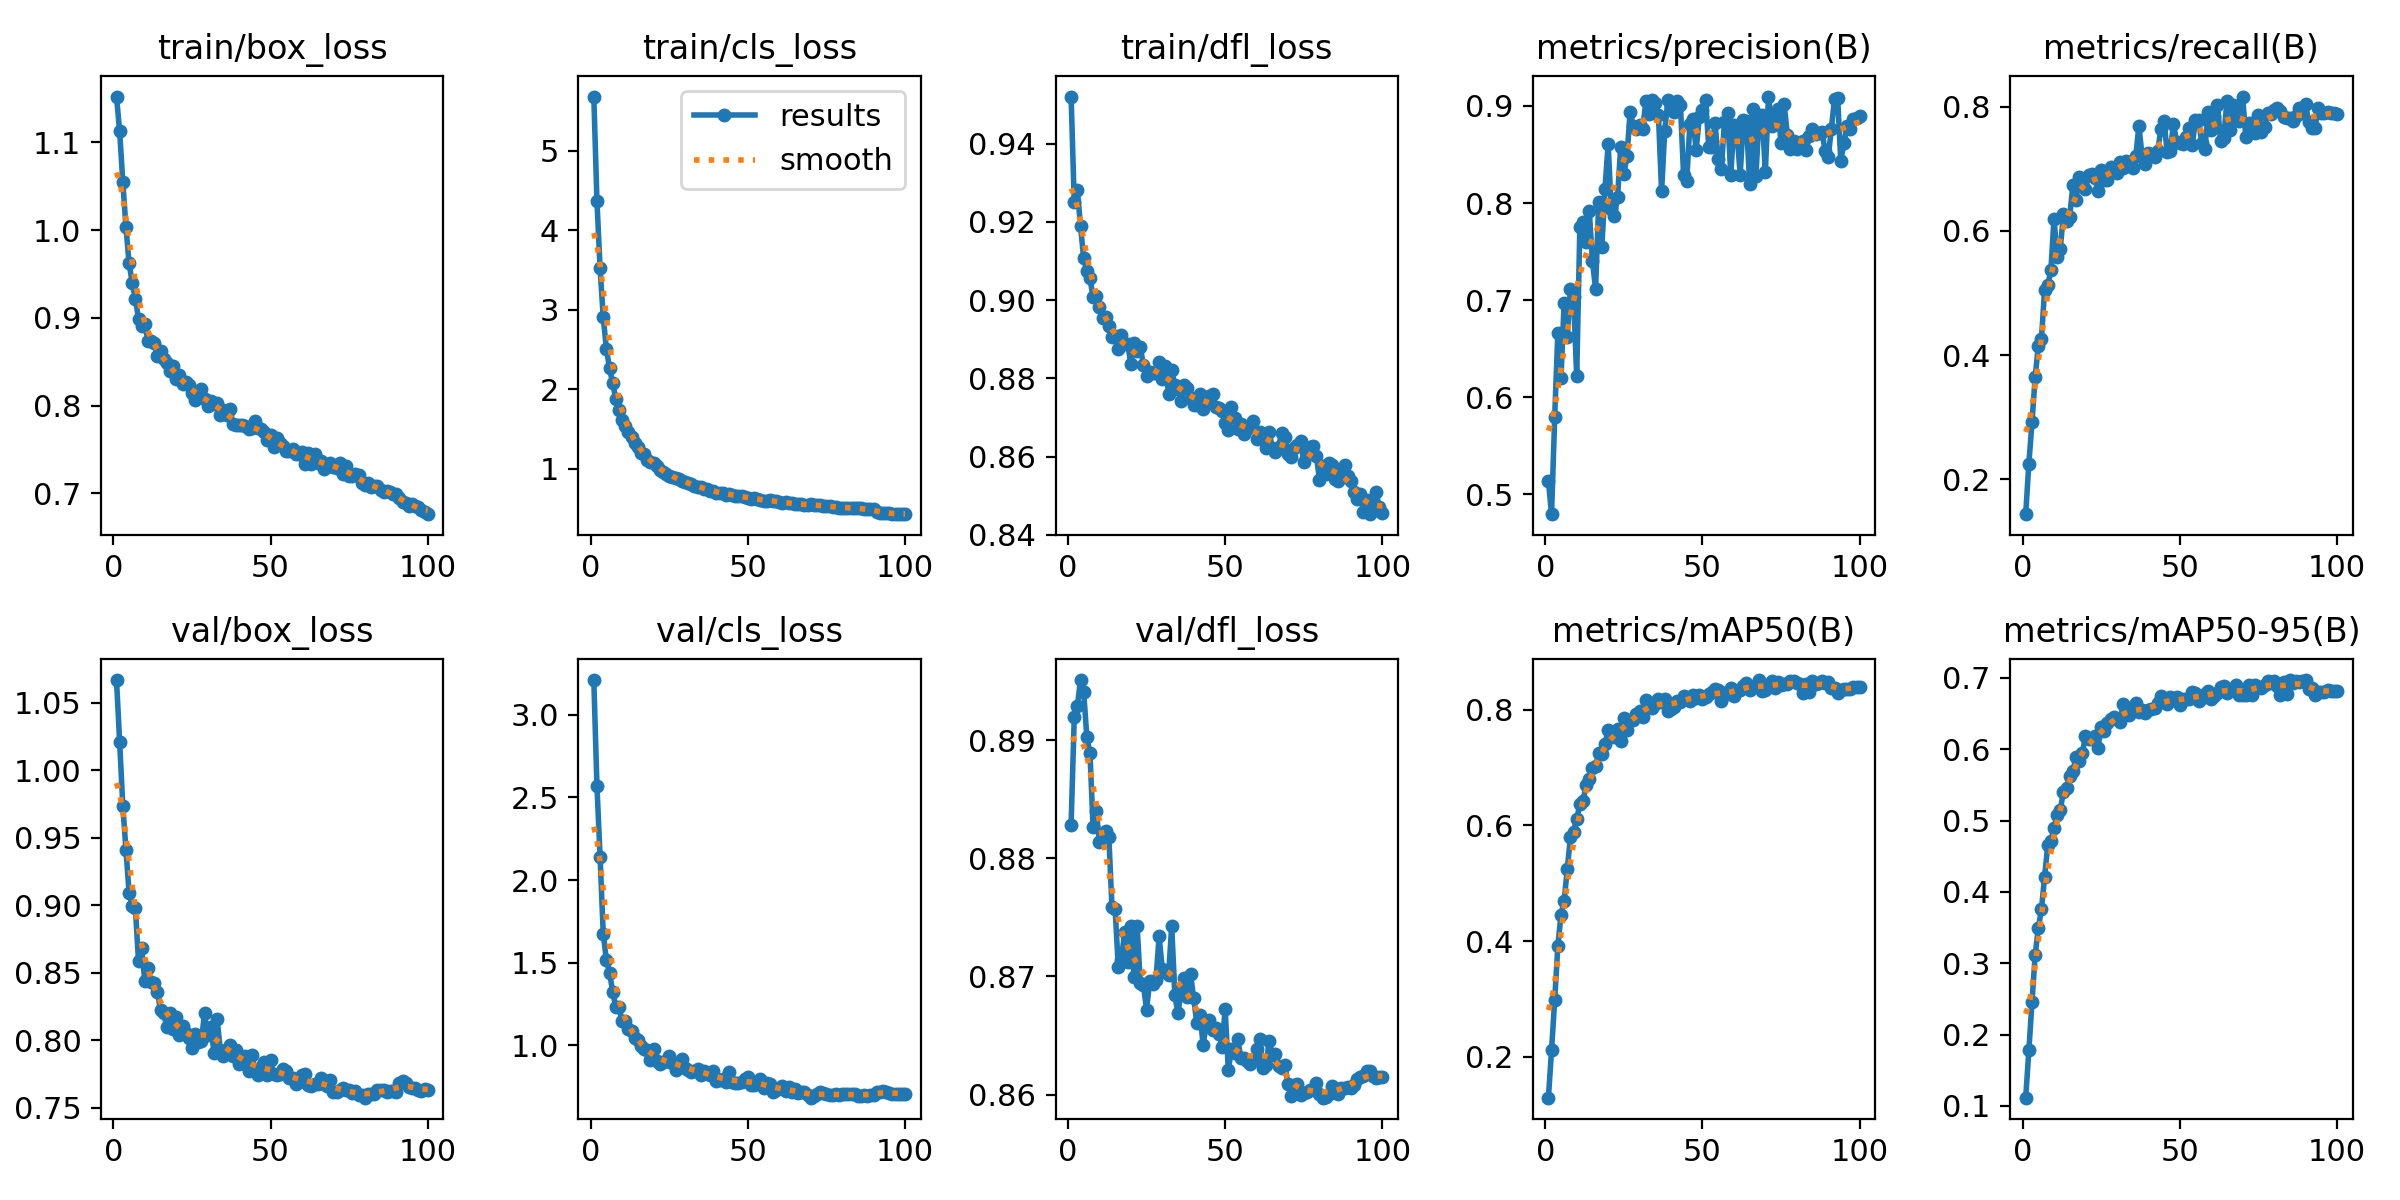

The file beside this chart, header and first rows:
epoch, time, train/box_loss, train/cls_loss, train/dfl_loss, metrics/precision(B), metrics/recall(B), metrics/mAP50(B), metrics/mAP50-95(B), val/box_loss, val/cls_loss, val/dfl_loss, lr/pg0, lr/pg1, lr/pg2
1, 159.3, 1.152, 5.681, 0.952, 0.514, 0.1436, 0.1296, 0.1116, 1.067, 3.209, 0.8829, 5.28507e-05, 5.28507e-05, 5.28507e-05
2, 314.4, 1.112, 4.369, 0.925, 0.4794, 0.2251, 0.2115, 0.1778, 1.021, 2.568, 0.8919, 0.0001048, 0.0001048, 0.0001048
3, 468.3, 1.055, 3.52, 0.9281, 0.5795, 0.2913, 0.2986, 0.2455, 0.9738, 2.139, 0.8929, 0.0001557, 0.0001557, 0.0001557
4, 622.8, 1.004, 2.906, 0.9188, 0.6664, 0.3643, 0.3912, 0.3112, 0.9413, 1.676, 0.8951, 0.0001543, 0.0001543, 0.0001543
5, 777.4, 0.962, 2.509, 0.9107, 0.6196, 0.4147, 0.4454, 0.3493, 0.9092, 1.515, 0.8941, 0.0001527, 0.0001527, 0.0001527
6, 931.4, 0.9398, 2.268, 0.9074, 0.6973, 0.4257, 0.4696, 0.3755, 0.8995, 1.44, 0.8902, 0.0001511, 0.0001511, 0.0001511
7, 1086, 0.9215, 2.074, 0.9055, 0.6624, 0.5048, 0.5244, 0.4209, 0.8978, 1.326, 0.8889, 0.0001496, 0.0001496, 0.0001496
8, 1240, 0.8989, 1.882, 0.9007, 0.7111, 0.5121, 0.5797, 0.4653, 0.8587, 1.231, 0.8826, 0.000148, 0.000148, 0.000148
9, 1395, 0.8908, 1.739, 0.9011, 0.7037, 0.5365, 0.5894, 0.4712, 0.8685, 1.229, 0.884, 0.0001464, 0.0001464, 0.0001464
10, 1550, 0.8933, 1.615, 0.8981, 0.6215, 0.6198, 0.6107, 0.4894, 0.8439, 1.149, 0.8814, 0.0001448, 0.0001448, 0.0001448
11, 1704, 0.8735, 1.543, 0.8955, 0.775, 0.5586, 0.6367, 0.5082, 0.8534, 1.146, 0.8821, 0.0001433, 0.0001433, 0.0001433
12, 1858, 0.8737, 1.46, 0.8958, 0.7806, 0.5714, 0.6416, 0.5152, 0.8432, 1.102, 0.8823, 0.0001417, 0.0001417, 0.0001417
13, 2012, 0.8713, 1.396, 0.8934, 0.7603, 0.6273, 0.6705, 0.5406, 0.8426, 1.086, 0.8818, 0.0001401, 0.0001401, 0.0001401
14, 2167, 0.8563, 1.32, 0.8907, 0.7918, 0.6157, 0.68, 0.5457, 0.8355, 1.043, 0.8759, 0.0001385, 0.0001385, 0.0001385
15, 2321, 0.8623, 1.276, 0.8908, 0.7402, 0.6231, 0.6987, 0.5631, 0.8224, 1.035, 0.8757, 0.000137, 0.000137, 0.000137
16, 2474, 0.8533, 1.202, 0.8876, 0.7118, 0.6736, 0.7026, 0.569, 0.8201, 0.9966, 0.8708, 0.0001354, 0.0001354, 0.0001354
17, 2629, 0.8481, 1.182, 0.891, 0.8006, 0.6495, 0.7252, 0.5896, 0.8098, 0.9769, 0.8713, 0.0001338, 0.0001338, 0.0001338
18, 2784, 0.8391, 1.117, 0.8887, 0.7543, 0.6875, 0.7239, 0.5837, 0.8203, 0.9742, 0.8737, 0.0001322, 0.0001322, 0.0001322
19, 2938, 0.845, 1.091, 0.8887, 0.815, 0.6819, 0.7405, 0.5945, 0.8086, 0.9117, 0.8712, 0.0001307, 0.0001307, 0.0001307
20, 3092, 0.8308, 1.068, 0.8838, 0.8608, 0.667, 0.7651, 0.6179, 0.8176, 0.976, 0.8742, 0.0001291, 0.0001291, 0.0001291
21, 3246, 0.8345, 1.04, 0.8891, 0.7934, 0.6894, 0.7563, 0.6139, 0.8042, 0.9076, 0.8699, 0.0001275, 0.0001275, 0.0001275
22, 3401, 0.8246, 0.9905, 0.887, 0.7866, 0.6922, 0.7521, 0.6138, 0.8104, 0.8877, 0.8743, 0.0001259, 0.0001259, 0.0001259
23, 3555, 0.8273, 0.9668, 0.8879, 0.8065, 0.6853, 0.7666, 0.6189, 0.8052, 0.9017, 0.8694, 0.0001244, 0.0001244, 0.0001244
24, 3708, 0.8239, 0.9348, 0.8835, 0.8579, 0.665, 0.7456, 0.6023, 0.8021, 0.9073, 0.8693, 0.0001228, 0.0001228, 0.0001228
25, 3863, 0.8139, 0.9146, 0.8807, 0.8301, 0.6975, 0.7859, 0.6306, 0.7944, 0.9385, 0.8672, 0.0001212, 0.0001212, 0.0001212
26, 4016, 0.8064, 0.8921, 0.8815, 0.8485, 0.6815, 0.7649, 0.6251, 0.8047, 0.8948, 0.8696, 0.0001196, 0.0001196, 0.0001196
27, 4170, 0.8124, 0.8829, 0.8813, 0.8941, 0.6815, 0.7825, 0.6367, 0.7989, 0.8532, 0.8693, 0.0001181, 0.0001181, 0.0001181
28, 4325, 0.819, 0.8738, 0.8814, 0.8791, 0.7025, 0.7819, 0.6427, 0.7997, 0.8756, 0.8697, 0.0001165, 0.0001165, 0.0001165
29, 4478, 0.8075, 0.8456, 0.8841, 0.8766, 0.698, 0.7929, 0.6458, 0.82, 0.9183, 0.8734, 0.0001149, 0.0001149, 0.0001149
30, 4633, 0.7994, 0.8365, 0.8798, 0.8808, 0.6931, 0.7981, 0.6417, 0.8037, 0.8648, 0.8706, 0.0001134, 0.0001134, 0.0001134
31, 4789, 0.8055, 0.8262, 0.8832, 0.8766, 0.7107, 0.7876, 0.6388, 0.8101, 0.8511, 0.8704, 0.0001118, 0.0001118, 0.0001118
32, 4943, 0.8019, 0.8086, 0.8759, 0.9046, 0.702, 0.8167, 0.6628, 0.791, 0.8406, 0.8701, 0.0001102, 0.0001102, 0.0001102
33, 5098, 0.8035, 0.7875, 0.882, 0.892, 0.7128, 0.806, 0.6544, 0.8159, 0.8486, 0.8743, 0.0001086, 0.0001086, 0.0001086
34, 5253, 0.7895, 0.7761, 0.8783, 0.9059, 0.7081, 0.803, 0.6479, 0.793, 0.8583, 0.8684, 0.0001071, 0.0001071, 0.0001071
35, 5408, 0.7952, 0.7689, 0.8772, 0.9035, 0.702, 0.8093, 0.6574, 0.7885, 0.8237, 0.8669, 0.0001055, 0.0001055, 0.0001055
36, 5562, 0.7893, 0.7525, 0.8743, 0.8904, 0.7202, 0.8184, 0.6644, 0.7931, 0.8451, 0.8689, 0.0001039, 0.0001039, 0.0001039
37, 5716, 0.7962, 0.7435, 0.8783, 0.8119, 0.7694, 0.8132, 0.6526, 0.7965, 0.8316, 0.8698, 0.0001023, 0.0001023, 0.0001023
38, 5870, 0.7787, 0.7228, 0.8776, 0.8746, 0.7217, 0.8182, 0.6557, 0.7883, 0.823, 0.8683, 0.0001008, 0.0001008, 0.0001008
39, 6024, 0.7777, 0.7222, 0.8749, 0.906, 0.7079, 0.7984, 0.651, 0.7932, 0.8451, 0.8702, 9.91842e-05, 9.91842e-05, 9.91842e-05
40, 6178, 0.778, 0.7022, 0.8733, 0.8998, 0.725, 0.8009, 0.6554, 0.7829, 0.7834, 0.8681, 9.76101e-05, 9.76101e-05, 9.76101e-05
41, 6333, 0.7776, 0.7005, 0.8733, 0.8935, 0.724, 0.8052, 0.6559, 0.7858, 0.792, 0.866, 9.6036e-05, 9.6036e-05, 9.6036e-05
42, 6486, 0.7774, 0.7007, 0.8759, 0.9046, 0.7189, 0.8145, 0.6576, 0.7882, 0.7955, 0.8668, 9.44619e-05, 9.44619e-05, 9.44619e-05
43, 6640, 0.7739, 0.675, 0.8723, 0.9007, 0.729, 0.8136, 0.6646, 0.7771, 0.7795, 0.8642, 9.28878e-05, 9.28878e-05, 9.28878e-05
44, 6794, 0.7747, 0.6881, 0.8744, 0.8285, 0.7642, 0.8236, 0.675, 0.7892, 0.8425, 0.8659, 9.13137e-05, 9.13137e-05, 9.13137e-05
45, 6948, 0.783, 0.6769, 0.8755, 0.8231, 0.7775, 0.8187, 0.6664, 0.7783, 0.7762, 0.8663, 8.97396e-05, 8.97396e-05, 8.97396e-05
46, 7102, 0.7749, 0.6629, 0.876, 0.8814, 0.7265, 0.8143, 0.664, 0.7745, 0.7716, 0.8654, 8.81655e-05, 8.81655e-05, 8.81655e-05
47, 7257, 0.7739, 0.6585, 0.8726, 0.8863, 0.7296, 0.8246, 0.6732, 0.7805, 0.7722, 0.8657, 8.65914e-05, 8.65914e-05, 8.65914e-05
48, 7411, 0.7698, 0.6538, 0.8725, 0.8545, 0.7726, 0.82, 0.6687, 0.7843, 0.7784, 0.8652, 8.50173e-05, 8.50173e-05, 8.50173e-05
49, 7565, 0.7609, 0.6445, 0.8716, 0.8889, 0.7442, 0.8248, 0.6726, 0.774, 0.7976, 0.8641, 8.34432e-05, 8.34432e-05, 8.34432e-05
50, 7720, 0.7662, 0.6392, 0.8686, 0.8954, 0.7412, 0.8176, 0.6616, 0.7853, 0.8114, 0.8672, 8.18691e-05, 8.18691e-05, 8.18691e-05
51, 7874, 0.753, 0.6252, 0.8667, 0.9063, 0.7399, 0.8218, 0.67, 0.7749, 0.7609, 0.8621, 8.0295e-05, 8.0295e-05, 8.0295e-05
52, 8029, 0.763, 0.6332, 0.8726, 0.8578, 0.7513, 0.8275, 0.6699, 0.7745, 0.7627, 0.8639, 7.87209e-05, 7.87209e-05, 7.87209e-05
53, 8182, 0.7571, 0.6211, 0.8699, 0.8575, 0.7655, 0.8308, 0.6703, 0.7749, 0.7732, 0.8635, 7.71468e-05, 7.71468e-05, 7.71468e-05
54, 8337, 0.7541, 0.6151, 0.8671, 0.8822, 0.7391, 0.8358, 0.6798, 0.7789, 0.7976, 0.8647, 7.55727e-05, 7.55727e-05, 7.55727e-05
55, 8491, 0.7483, 0.5997, 0.8682, 0.845, 0.7792, 0.8346, 0.6784, 0.7772, 0.7399, 0.8631, 7.39986e-05, 7.39986e-05, 7.39986e-05
56, 8645, 0.7489, 0.6016, 0.8657, 0.8352, 0.7793, 0.8146, 0.6674, 0.7724, 0.7736, 0.8631, 7.24245e-05, 7.24245e-05, 7.24245e-05
57, 8799, 0.7507, 0.6031, 0.8671, 0.8835, 0.7414, 0.8289, 0.6713, 0.7722, 0.769, 0.8628, 7.08504e-05, 7.08504e-05, 7.08504e-05
58, 8954, 0.745, 0.5986, 0.8676, 0.8931, 0.732, 0.8272, 0.6777, 0.7674, 0.7193, 0.8626, 6.92763e-05, 6.92763e-05, 6.92763e-05
59, 9108, 0.7448, 0.6004, 0.8691, 0.8287, 0.7923, 0.8372, 0.6811, 0.7694, 0.7328, 0.8629, 6.77022e-05, 6.77022e-05, 6.77022e-05
60, 9262, 0.7477, 0.5878, 0.8645, 0.8808, 0.7631, 0.8232, 0.6701, 0.7743, 0.7415, 0.8639, 6.61281e-05, 6.61281e-05, 6.61281e-05
... 41 more rows
